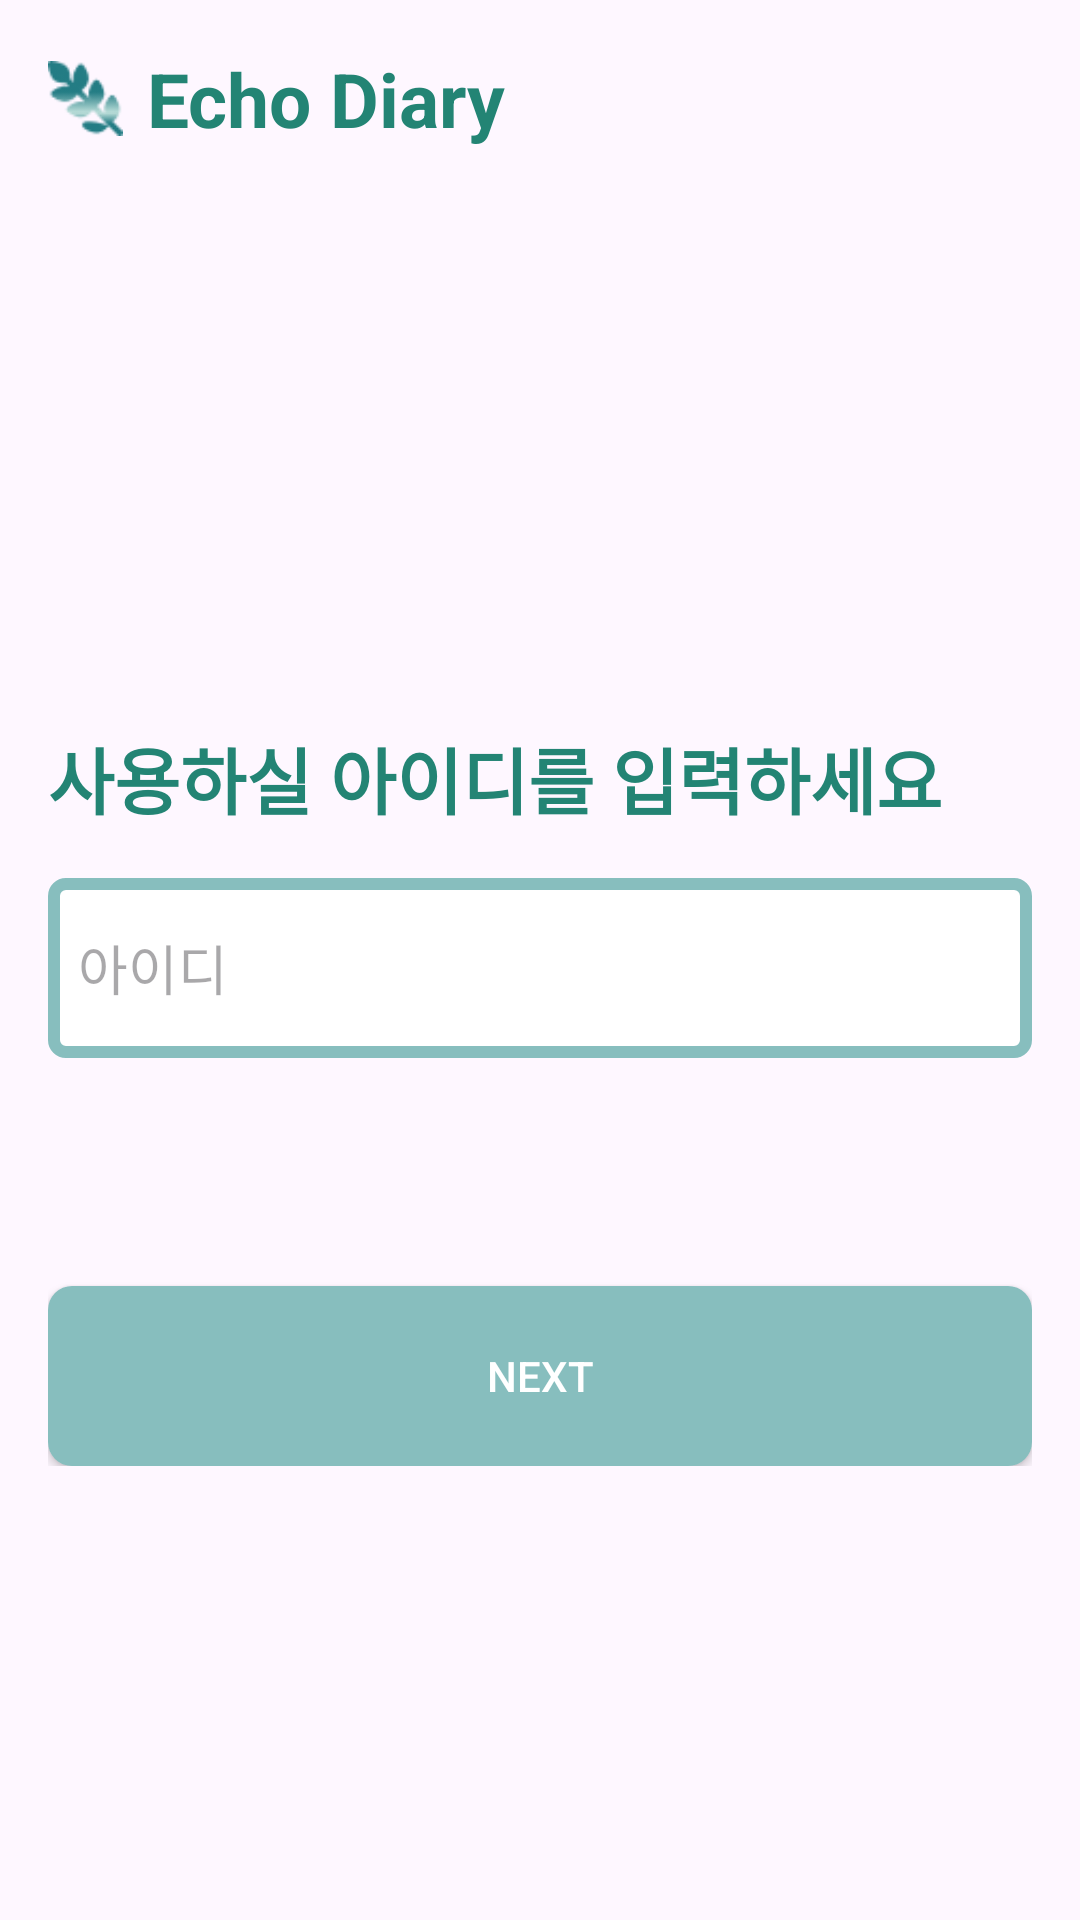

Produce the Android XML layout that renders to this screen, including the resource entries it uses.
<!-- AndroidManifest.xml: application theme Theme.VoiceSNS -->
<!-- res/layout/activity_register_nickname.xml -->
<?xml version="1.0" encoding="utf-8"?>
<androidx.constraintlayout.widget.ConstraintLayout xmlns:android="http://schemas.android.com/apk/res/android"
    xmlns:app="http://schemas.android.com/apk/res-auto"
    xmlns:tools="http://schemas.android.com/tools"
    android:id="@+id/main"
    android:layout_width="match_parent"
    android:layout_height="match_parent"
    android:padding="16dp"
    tools:context=".register.RegisterActivity">

    
    <include layout="@layout/top_logo"/>

    
    <TextView
        android:id="@+id/setNickNameTextView"
        android:layout_width="match_parent"
        android:layout_height="wrap_content"
        android:layout_marginTop="192dp"
        android:text="@string/SetNickname"
        android:textColor="#238474"
        android:textSize="24sp"
        android:textStyle="bold"
        app:layout_constraintEnd_toEndOf="parent"
        app:layout_constraintStart_toStartOf="parent"
        app:layout_constraintTop_toBottomOf="@+id/logo_container" />

    
    <LinearLayout
        android:id="@+id/register_id_container"
        android:layout_width="match_parent"
        android:layout_height="wrap_content"
        android:layout_below="@id/logo_container"
        android:layout_marginTop="16dp"
        android:orientation="vertical"
        app:layout_constraintEnd_toEndOf="parent"
        app:layout_constraintStart_toStartOf="parent"
        app:layout_constraintTop_toBottomOf="@+id/setNickNameTextView">

        <EditText
            android:id="@+id/editTextId"
            android:layout_width="match_parent"
            android:layout_height="60dp"
            android:background="@drawable/edittext_border"
            android:hint="@string/Id" />

        <android.widget.Button
            android:id="@+id/btnNext"
            android:layout_width="match_parent"
            android:layout_height="60dp"
            android:layout_marginTop="76dp"
            android:layout_weight="1"
            android:background="@drawable/register_button"
            android:text="@string/Next"
            android:textColor="#FFFFFF"
            app:layout_constraintEnd_toEndOf="parent"
            app:layout_constraintStart_toStartOf="parent"
            app:layout_constraintTop_toBottomOf="@+id/login_input_container" />
    </LinearLayout>

</androidx.constraintlayout.widget.ConstraintLayout>
<!-- res/layout/top_logo.xml (included above) -->
<?xml version="1.0" encoding="utf-8"?>
<LinearLayout xmlns:android="http://schemas.android.com/apk/res/android"
    android:id="@+id/logo_container"
    android:gravity="center_vertical"
    android:orientation="horizontal"
    android:layout_width="match_parent"
    android:layout_height="wrap_content">

    
        <ImageView
            android:id="@+id/logo"
            android:layout_width="25dp"
            android:layout_height="25dp"
            android:contentDescription="@string/logo_desc"
            android:src="@drawable/logo_image" />

        <TextView
            android:id="@+id/company_name"
            android:layout_width="wrap_content"
            android:layout_height="wrap_content"
            android:layout_marginStart="8dp"
            android:text="@string/logo_desc"
            android:textColor="#238474"
            android:textSize="25dp"
            android:textStyle="bold" />

</LinearLayout>
<!-- resources referenced by this layout -->
<resources>
  <!-- drawable edittext_border (drawable) -->
  <shape xmlns:android="http://schemas.android.com/apk/res/android">
      <solid android:color="#FFFFFF" /> 
      <stroke
          android:width="4dp"
          android:color="#87BEBE" /> 
      <corners android:radius="4dp"/> 
      <padding
          android:left="10dp"
          android:top="10dp"
          android:right="10dp"
          android:bottom="10dp" /> 
  </shape>
  <!-- drawable logo_image: png bitmap (drawable, 1748 bytes) -->
  <!-- drawable register_button (drawable) -->
  <selector xmlns:android="http://schemas.android.com/apk/res/android">
      
      <item android:state_pressed="true">
          <shape android:shape="rectangle">
              <solid android:color="#3700B3"/> 
              <corners android:radius="8dp"/> 
              <stroke
                  android:width="2dp"
                  android:color="#6200EE"/> 
          </shape>
      </item>
      
      <item>
          <shape android:shape="rectangle">
              <solid android:color="#87BEBE"/> 
              <corners android:radius="8dp"/> 
          </shape>
      </item>
  </selector>
  <string name="Id">아이디</string>
  <string name="Next">Next</string>
  <string name="SetNickname">사용하실 아이디를 입력하세요</string>
  <string name="logo_desc">Echo Diary</string>
  <style name="Theme.VoiceSNS" parent="Base.Theme.VoiceSNS" />
  <style name="Base.Theme.VoiceSNS" parent="Theme.Material3.DayNight.NoActionBar">
          
          
      </style>
</resources>
